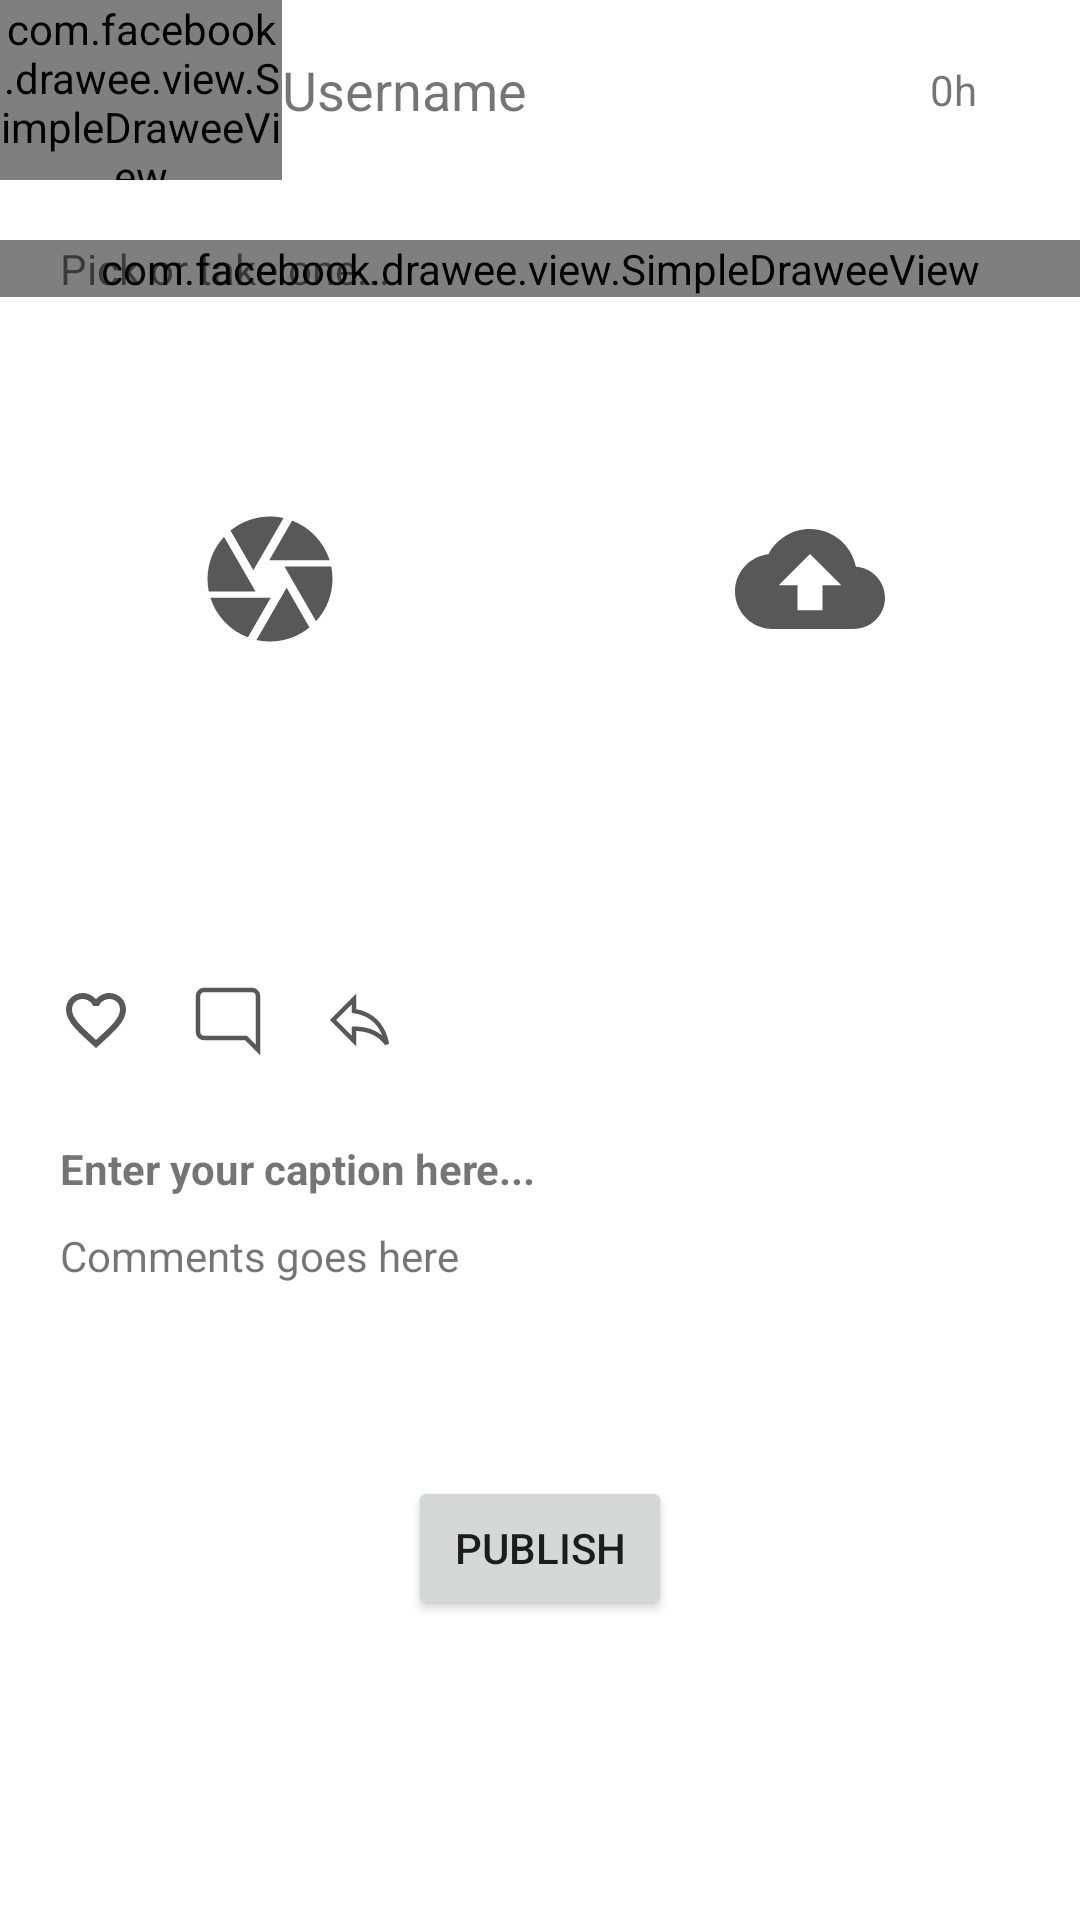

This screen was rendered from an Android layout file. Write that file and the resources it references.
<!-- AndroidManifest.xml: fallback theme Theme.MaterialComponents.DayNight.NoActionBar -->
<!-- res/layout/publisher_assets.xml -->
<?xml version="1.0" encoding="utf-8"?>
<LinearLayout xmlns:android="http://schemas.android.com/apk/res/android"
    xmlns:app="http://schemas.android.com/apk/res-auto"
    xmlns:tools="http://schemas.android.com/tools"
    android:layout_width="match_parent"
    android:layout_height="match_parent"
    android:orientation="vertical">

    <LinearLayout
        android:layout_width="match_parent"
        android:layout_height="match_parent"
        android:layout_weight="1"
        android:orientation="vertical">

        <LinearLayout
            android:layout_width="match_parent"
            android:layout_height="60dp"
            android:orientation="horizontal">

            <com.facebook.drawee.view.SimpleDraweeView
                android:layout_width="60dp"
                android:layout_height="60dp"
                android:layout_weight="1"
                app:placeholderImage="@drawable/demo_holder"
                app:roundAsCircle="true" />

            <TextView
                android:layout_width="wrap_content"
                android:layout_height="wrap_content"
                android:layout_gravity="center_vertical"
                android:layout_weight="1"
                android:text="Username"
                android:textSize="18sp" />

            <TextView
                android:layout_width="wrap_content"
                android:layout_height="wrap_content"
                android:layout_gravity="center_vertical"
                android:layout_marginLeft="100dp"
                android:layout_weight="1"
                android:text="0h" />

        </LinearLayout>

        <FrameLayout
            android:layout_width="match_parent"
            android:layout_height="wrap_content"
            android:layout_marginBottom="20dp"
            android:layout_marginTop="20dp"
            android:orientation="horizontal">

            <com.facebook.drawee.view.SimpleDraweeView
                android:id="@+id/imageView"
                android:layout_width="match_parent"
                android:layout_height="wrap_content"
                app:placeholderImage="@drawable/hacker" />

            <LinearLayout
                android:layout_width="match_parent"
                android:layout_height="200dp"
                android:orientation="vertical">

                <TextView
                    android:id="@+id/textView4"
                    android:layout_width="wrap_content"
                    android:layout_height="wrap_content"
                    android:layout_marginLeft="20dp"
                    android:layout_weight="1"
                    android:text="Pick or take one..." />

                <LinearLayout
                    android:layout_width="match_parent"
                    android:layout_height="174dp"
                    android:gravity="center_vertical"
                    android:orientation="horizontal">

                    <ImageButton
                        android:id="@+id/img_capture"
                        android:layout_width="wrap_content"
                        android:layout_height="match_parent"
                        android:layout_weight="1"
                        android:background="@android:color/transparent"
                        android:src="@drawable/ic_camera" />

                    <ImageButton
                        android:id="@+id/img_picker"
                        android:layout_width="wrap_content"
                        android:layout_height="match_parent"
                        android:layout_weight="1"
                        android:background="@android:color/transparent"
                        android:src="@drawable/ic_upload" />

                </LinearLayout>

            </LinearLayout>
        </FrameLayout>

    </LinearLayout>

    <LinearLayout
        android:layout_width="match_parent"
        android:layout_height="match_parent"
        android:layout_weight="1"
        android:orientation="vertical">

        <LinearLayout
            android:layout_width="wrap_content"
            android:layout_height="40dp"
            android:orientation="horizontal">

            <ImageButton
                android:layout_width="wrap_content"
                android:layout_height="match_parent"
                android:layout_marginLeft="20dp"
                android:layout_marginRight="10dp"
                android:layout_weight="1"
                android:background="#0000"
                app:srcCompat="@drawable/ic_favorite_emp" />

            <ImageButton
                android:layout_width="wrap_content"
                android:layout_height="match_parent"
                android:layout_marginLeft="10dp"
                android:layout_marginRight="10dp"
                android:layout_weight="1"
                android:background="#0000"
                app:srcCompat="@drawable/ic_comment" />

            <ImageButton
                android:layout_width="wrap_content"
                android:layout_height="match_parent"
                android:layout_marginLeft="10dp"
                android:layout_weight="1"
                android:background="#0000"
                app:srcCompat="@drawable/ic_forward" />

        </LinearLayout>

        <LinearLayout
            android:layout_width="match_parent"
            android:layout_height="wrap_content"
            android:orientation="vertical">

            <TextView
                android:id="@+id/caption_input"
                android:layout_width="wrap_content"
                android:layout_height="wrap_content"
                android:layout_marginBottom="10dp"
                android:layout_marginLeft="20dp"
                android:layout_marginTop="20dp"
                android:layout_weight="1"
                android:text="Enter your caption here..."
                android:textStyle="bold" />

            <TextView
                android:id="@+id/textView3"
                android:layout_width="wrap_content"
                android:layout_height="wrap_content"
                android:layout_marginLeft="20dp"
                android:layout_weight="1"
                android:text="Comments goes here" />
        </LinearLayout>

        <LinearLayout
            android:layout_width="wrap_content"
            android:layout_height="match_parent"
            android:layout_gravity="bottom|center_horizontal"
            android:orientation="horizontal">

            <Button
                android:id="@+id/button"
                android:layout_width="wrap_content"
                android:layout_height="wrap_content"
                android:layout_gravity="bottom|center_horizontal"
                android:layout_marginBottom="50dp"
                android:layout_weight="1"
                android:text="Publish" />
        </LinearLayout>

    </LinearLayout>
</LinearLayout>
<!-- resources referenced by this layout -->
<resources>
  <!-- drawable hacker: jpg bitmap (drawable, 64769 bytes) -->
  <!-- drawable ic_camera (drawable) -->
  <vector xmlns:android="http://schemas.android.com/apk/res/android"
          android:width="50dp"
          android:height="50dp"
          android:viewportWidth="24.0"
          android:viewportHeight="24.0">
      <path
          android:fillColor="#585858"
          android:pathData="M9.4,10.5l4.77,-8.26C13.47,2.09 12.75,2 12,2c-2.4,0 -4.6,0.85 -6.32,2.25l3.66,6.35 0.06,-0.1zM21.54,9c-0.92,-2.92 -3.15,-5.26 -6,-6.34L11.88,9h9.66zM21.8,10h-7.49l0.29,0.5 4.76,8.25C21,16.97 22,14.61 22,12c0,-0.69 -0.07,-1.35 -0.2,-2zM8.54,12l-3.9,-6.75C3.01,7.03 2,9.39 2,12c0,0.69 0.07,1.35 0.2,2h7.49l-1.15,-2zM2.46,15c0.92,2.92 3.15,5.26 6,6.34L12.12,15L2.46,15zM13.73,15l-3.9,6.76c0.7,0.15 1.42,0.24 2.17,0.24 2.4,0 4.6,-0.85 6.32,-2.25l-3.66,-6.35 -0.93,1.6z"/>
  </vector>
  <!-- drawable ic_comment (drawable) -->
  <vector xmlns:android="http://schemas.android.com/apk/res/android"
          android:width="24dp"
          android:height="24dp"
          android:viewportWidth="24.0"
          android:viewportHeight="24.0">
      <path
          android:strokeWidth="1.5"
          android:strokeColor="#585858"
          android:pathData="M21.99,4c0,-1.1 -0.89,-2 -1.99,-2H4c-1.1,0 -2,0.9 -2,2v12c0,1.1 0.9,2 2,2h14l4,4 -0.01,-18z"/>
  </vector>
  <!-- drawable ic_favorite_emp (drawable) -->
  <vector xmlns:android="http://schemas.android.com/apk/res/android"
          android:width="24dp"
          android:height="24dp"
          android:viewportWidth="24.0"
          android:viewportHeight="24.0">
      <path
          android:fillColor="#585858"
          android:pathData="M16.5,3c-1.74,0 -3.41,0.81 -4.5,2.09C10.91,3.81 9.24,3 7.5,3 4.42,3 2,5.42 2,8.5c0,3.78 3.4,6.86 8.55,11.54L12,21.35l1.45,-1.32C18.6,15.36 22,12.28 22,8.5 22,5.42 19.58,3 16.5,3zM12.1,18.55l-0.1,0.1 -0.1,-0.1C7.14,14.24 4,11.39 4,8.5 4,6.5 5.5,5 7.5,5c1.54,0 3.04,0.99 3.57,2.36h1.87C13.46,5.99 14.96,5 16.5,5c2,0 3.5,1.5 3.5,3.5 0,2.89 -3.14,5.74 -7.9,10.05z"
          android:strokeWidth="1.5"/>
  </vector>
  <!-- drawable ic_forward (drawable) -->
  <vector xmlns:android="http://schemas.android.com/apk/res/android"
          android:width="24dp"
          android:height="24dp"
          android:viewportWidth="24.0"
          android:viewportHeight="24.0">
      <path
          android:strokeColor="#585858"
          android:strokeWidth="1.5"
          android:pathData="M10,9V5l-7,7 7,7v-4.1c5,0 8.5,1.6 11,5.1 -1,-5 -4,-10 -11,-11z"/>
  </vector>
  <!-- drawable ic_upload (drawable) -->
  <vector xmlns:android="http://schemas.android.com/apk/res/android"
          android:width="50dp"
          android:height="50dp"
          android:viewportWidth="24.0"
          android:viewportHeight="24.0">
      <path
          android:fillColor="#585858"
          android:pathData="M19.35,10.04C18.67,6.59 15.64,4 12,4 9.11,4 6.6,5.64 5.35,8.04 2.34,8.36 0,10.91 0,14c0,3.31 2.69,6 6,6h13c2.76,0 5,-2.24 5,-5 0,-2.64 -2.05,-4.78 -4.65,-4.96zM14,13v4h-4v-4H7l5,-5 5,5h-3z"/>
  </vector>
</resources>
